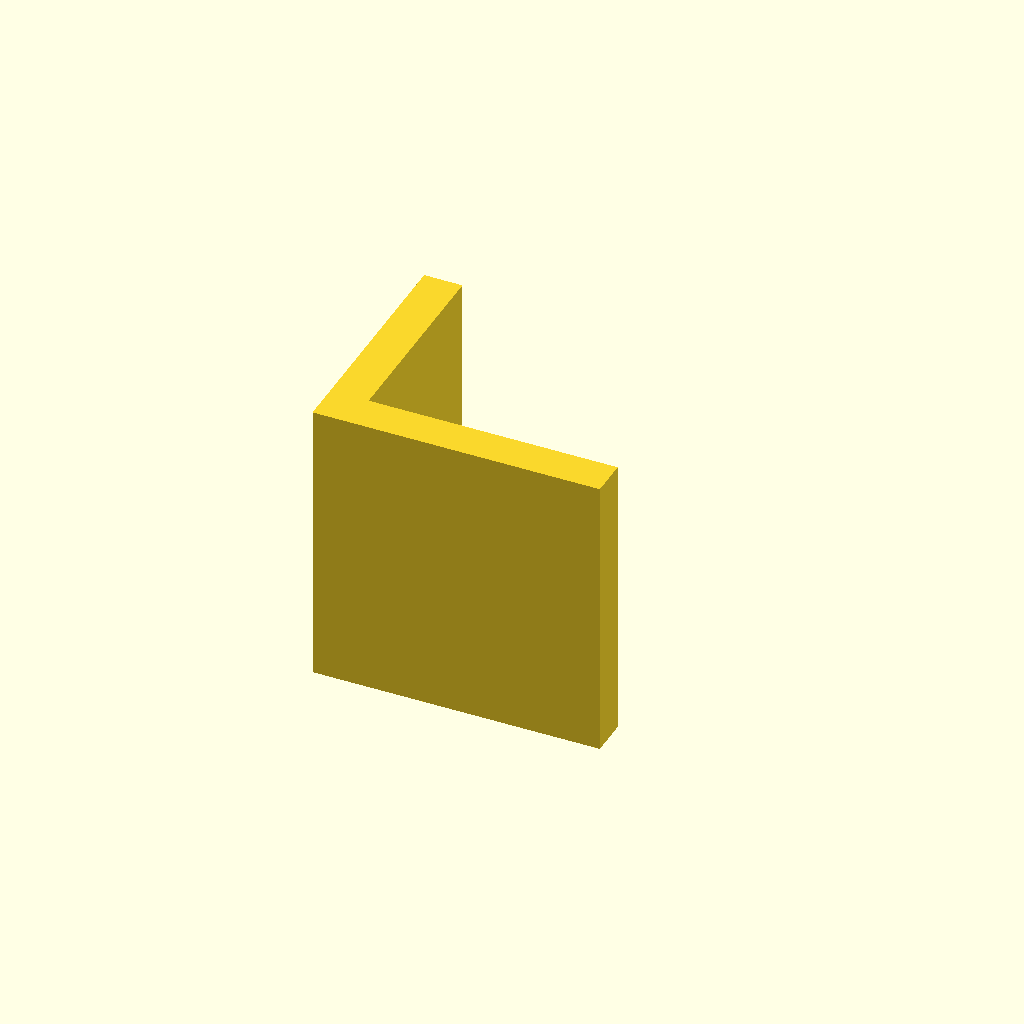
Cell 1: rendered with the file's own defaults.
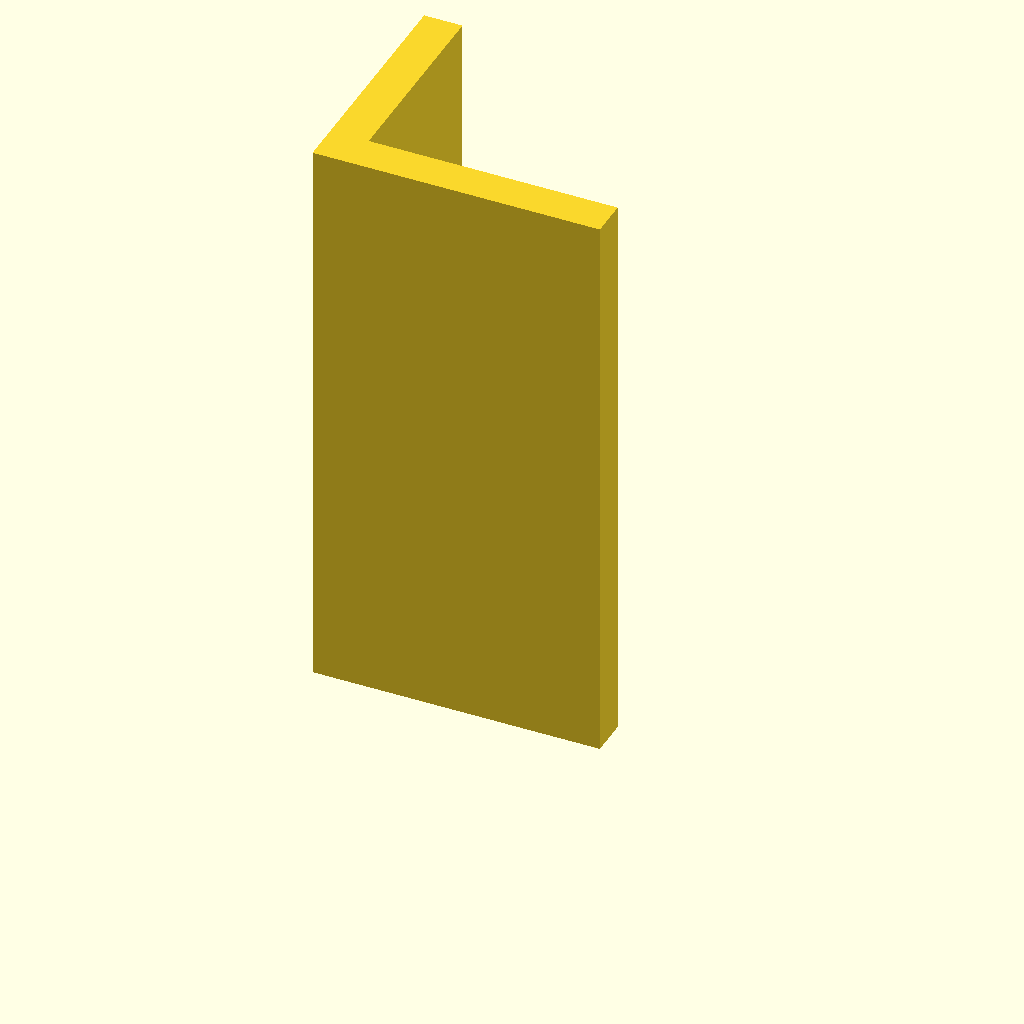
Cell 2 — plate_t set to 120, the other parameters unchanged.
All cells are drawn from one camera (rotation 55°, 0°, 25°, orthographic, colour scheme Cornfield), so only the parameter changes between them.
Source of the model, optional_data/data/sketch3/structsections/part_0138.scad:
$fn = 32;

// ----------------------------------------------------------------------
// Structural section: angle 60 x 50 mm
// ----------------------------------------------------------------------

// --- parameters (mm) ---
sec_w = 60;               // leg width, X
sec_h = 50;               // leg height, Y
flange_t = 8;             // leg thickness
plate_t = 60;             // cut length, Z (extrusion height)

profile = [[0, 0], [60, 0], [60, 8], [8, 8], [8, 50], [0, 50]];  // primary outline, 6 points, counter clockwise

// --- the one profile operation ---
linear_extrude(height = plate_t) polygon(points = profile);
Customizer parameters (derived from the source; name, type, default, range or options):
sec_w: number, default 60
sec_h: number, default 50
flange_t: number, default 8
plate_t: number, default 60
